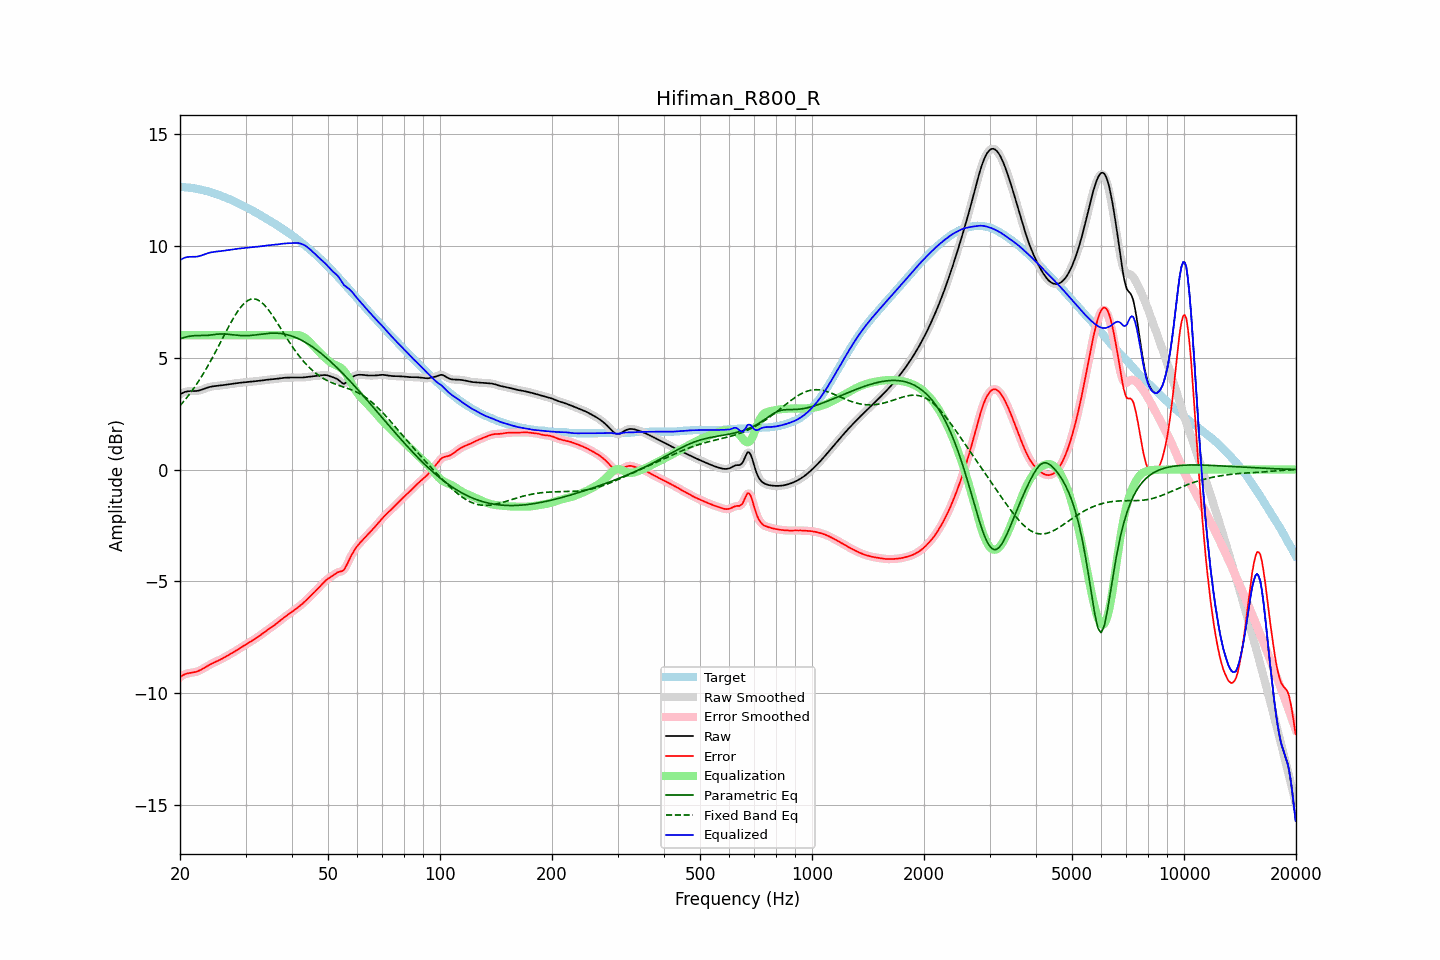

Values plotted in this chart, from the file beside it:
frequency, raw, error, smoothed, error_smoothed, equalization, parametric_eq, fixed_band_eq, equalized_raw, equalized_smoothed, target
20.00, 3.35, -9.28, 3.35, -9.28, 6.00, 5.84, 2.85, 9.35, 9.35, 12.63
20.20, 3.40, -9.23, 3.40, -9.23, 6.00, 5.87, 2.93, 9.40, 9.40, 12.62
20.40, 3.43, -9.18, 3.44, -9.18, 6.00, 5.89, 3.02, 9.43, 9.44, 12.62
20.61, 3.47, -9.15, 3.46, -9.15, 6.00, 5.91, 3.10, 9.47, 9.46, 12.61
20.81, 3.49, -9.12, 3.49, -9.12, 6.00, 5.93, 3.19, 9.49, 9.49, 12.61
21.02, 3.50, -9.10, 3.50, -9.10, 6.00, 5.94, 3.28, 9.50, 9.50, 12.60
21.23, 3.50, -9.09, 3.50, -9.09, 6.00, 5.96, 3.38, 9.50, 9.50, 12.59
21.44, 3.50, -9.08, 3.50, -9.08, 6.00, 5.97, 3.47, 9.50, 9.50, 12.58
21.66, 3.50, -9.07, 3.50, -9.07, 6.00, 5.98, 3.57, 9.50, 9.50, 12.57
21.87, 3.50, -9.06, 3.51, -9.05, 6.00, 5.98, 3.67, 9.50, 9.51, 12.56
22.09, 3.51, -9.04, 3.51, -9.04, 6.00, 5.99, 3.78, 9.51, 9.51, 12.55
22.31, 3.52, -9.01, 3.52, -9.01, 6.00, 5.99, 3.89, 9.52, 9.52, 12.53
22.54, 3.53, -8.98, 3.54, -8.98, 6.00, 5.99, 4.00, 9.53, 9.54, 12.52
22.76, 3.56, -8.95, 3.56, -8.95, 6.00, 5.99, 4.11, 9.56, 9.56, 12.50
22.99, 3.58, -8.91, 3.58, -8.91, 6.00, 5.98, 4.22, 9.58, 9.58, 12.49
23.22, 3.61, -8.86, 3.61, -8.87, 6.00, 5.99, 4.34, 9.61, 9.61, 12.47
23.45, 3.63, -8.82, 3.63, -8.82, 6.00, 5.99, 4.46, 9.63, 9.63, 12.46
23.69, 3.66, -8.78, 3.66, -8.78, 6.00, 5.99, 4.59, 9.66, 9.66, 12.44
23.92, 3.68, -8.74, 3.68, -8.74, 6.00, 6.00, 4.72, 9.68, 9.68, 12.42
24.16, 3.70, -8.70, 3.70, -8.70, 6.00, 6.01, 4.85, 9.70, 9.70, 12.40
24.40, 3.71, -8.66, 3.71, -8.66, 6.00, 6.02, 4.98, 9.71, 9.71, 12.37
24.65, 3.72, -8.63, 3.72, -8.63, 6.00, 6.03, 5.11, 9.72, 9.72, 12.35
24.89, 3.73, -8.59, 3.73, -8.60, 6.00, 6.04, 5.24, 9.73, 9.73, 12.33
25.14, 3.74, -8.56, 3.74, -8.56, 6.00, 6.05, 5.38, 9.74, 9.74, 12.30
25.39, 3.75, -8.53, 3.75, -8.53, 6.00, 6.05, 5.52, 9.75, 9.75, 12.27
25.65, 3.75, -8.49, 3.75, -8.49, 6.00, 6.06, 5.66, 9.75, 9.75, 12.25
25.91, 3.76, -8.46, 3.76, -8.46, 6.00, 6.06, 5.80, 9.76, 9.76, 12.22
26.16, 3.77, -8.42, 3.77, -8.42, 6.00, 6.06, 5.94, 9.77, 9.77, 12.19
26.43, 3.78, -8.38, 3.78, -8.38, 6.00, 6.05, 6.07, 9.78, 9.78, 12.16
26.69, 3.80, -8.34, 3.80, -8.34, 6.00, 6.05, 6.21, 9.80, 9.80, 12.13
26.96, 3.81, -8.30, 3.81, -8.30, 6.00, 6.04, 6.35, 9.81, 9.81, 12.10
27.23, 3.82, -8.26, 3.82, -8.26, 6.00, 6.03, 6.48, 9.82, 9.82, 12.07
27.50, 3.83, -8.22, 3.83, -8.22, 6.00, 6.03, 6.61, 9.83, 9.83, 12.04
27.77, 3.84, -8.18, 3.84, -8.17, 6.00, 6.02, 6.74, 9.84, 9.84, 12.01
28.05, 3.85, -8.13, 3.85, -8.13, 6.00, 6.01, 6.86, 9.85, 9.85, 11.98
28.33, 3.86, -8.08, 3.86, -8.08, 6.00, 6.00, 6.97, 9.86, 9.86, 11.94
28.62, 3.87, -8.04, 3.87, -8.04, 6.00, 6.00, 7.08, 9.87, 9.87, 11.90
28.90, 3.87, -7.99, 3.87, -7.99, 6.00, 5.99, 7.18, 9.87, 9.87, 11.87
29.19, 3.88, -7.95, 3.88, -7.95, 6.00, 5.99, 7.28, 9.88, 9.88, 11.83
29.48, 3.89, -7.90, 3.89, -7.90, 6.00, 5.98, 7.36, 9.89, 9.89, 11.80
29.78, 3.90, -7.86, 3.90, -7.86, 6.00, 5.98, 7.43, 9.90, 9.90, 11.76
30.08, 3.91, -7.82, 3.91, -7.82, 6.00, 5.98, 7.49, 9.91, 9.91, 11.72
30.38, 3.91, -7.77, 3.91, -7.77, 6.00, 5.98, 7.55, 9.91, 9.91, 11.69
30.68, 3.92, -7.73, 3.92, -7.73, 6.00, 5.99, 7.58, 9.92, 9.92, 11.65
30.99, 3.93, -7.69, 3.93, -7.69, 6.00, 5.99, 7.61, 9.93, 9.93, 11.61
31.30, 3.93, -7.64, 3.93, -7.64, 6.00, 6.00, 7.62, 9.93, 9.93, 11.57
31.61, 3.94, -7.60, 3.94, -7.59, 6.00, 6.01, 7.63, 9.94, 9.94, 11.53
31.93, 3.94, -7.55, 3.94, -7.55, 6.00, 6.02, 7.61, 9.94, 9.94, 11.49
32.24, 3.95, -7.50, 3.95, -7.50, 6.00, 6.02, 7.59, 9.95, 9.95, 11.45
32.57, 3.96, -7.45, 3.96, -7.45, 6.00, 6.03, 7.55, 9.96, 9.96, 11.41
32.89, 3.97, -7.40, 3.97, -7.40, 6.00, 6.04, 7.51, 9.97, 9.97, 11.37
33.22, 3.98, -7.34, 3.98, -7.34, 6.00, 6.05, 7.45, 9.98, 9.98, 11.32
33.55, 3.99, -7.29, 3.99, -7.29, 6.00, 6.06, 7.39, 9.99, 9.99, 11.28
33.89, 4.00, -7.24, 4.00, -7.24, 6.00, 6.07, 7.31, 10.00, 10.00, 11.24
34.23, 4.01, -7.18, 4.01, -7.18, 6.00, 6.08, 7.23, 10.01, 10.01, 11.20
34.57, 4.02, -7.13, 4.02, -7.13, 6.00, 6.09, 7.14, 10.02, 10.02, 11.15
34.92, 4.02, -7.08, 4.02, -7.08, 6.00, 6.09, 7.04, 10.02, 10.02, 11.11
35.27, 4.03, -7.04, 4.03, -7.04, 6.00, 6.09, 6.94, 10.03, 10.03, 11.06
35.62, 4.03, -6.99, 4.03, -6.99, 6.00, 6.10, 6.83, 10.03, 10.03, 11.02
35.97, 4.04, -6.94, 4.04, -6.94, 6.00, 6.10, 6.72, 10.04, 10.04, 10.98
... 635 more rows
